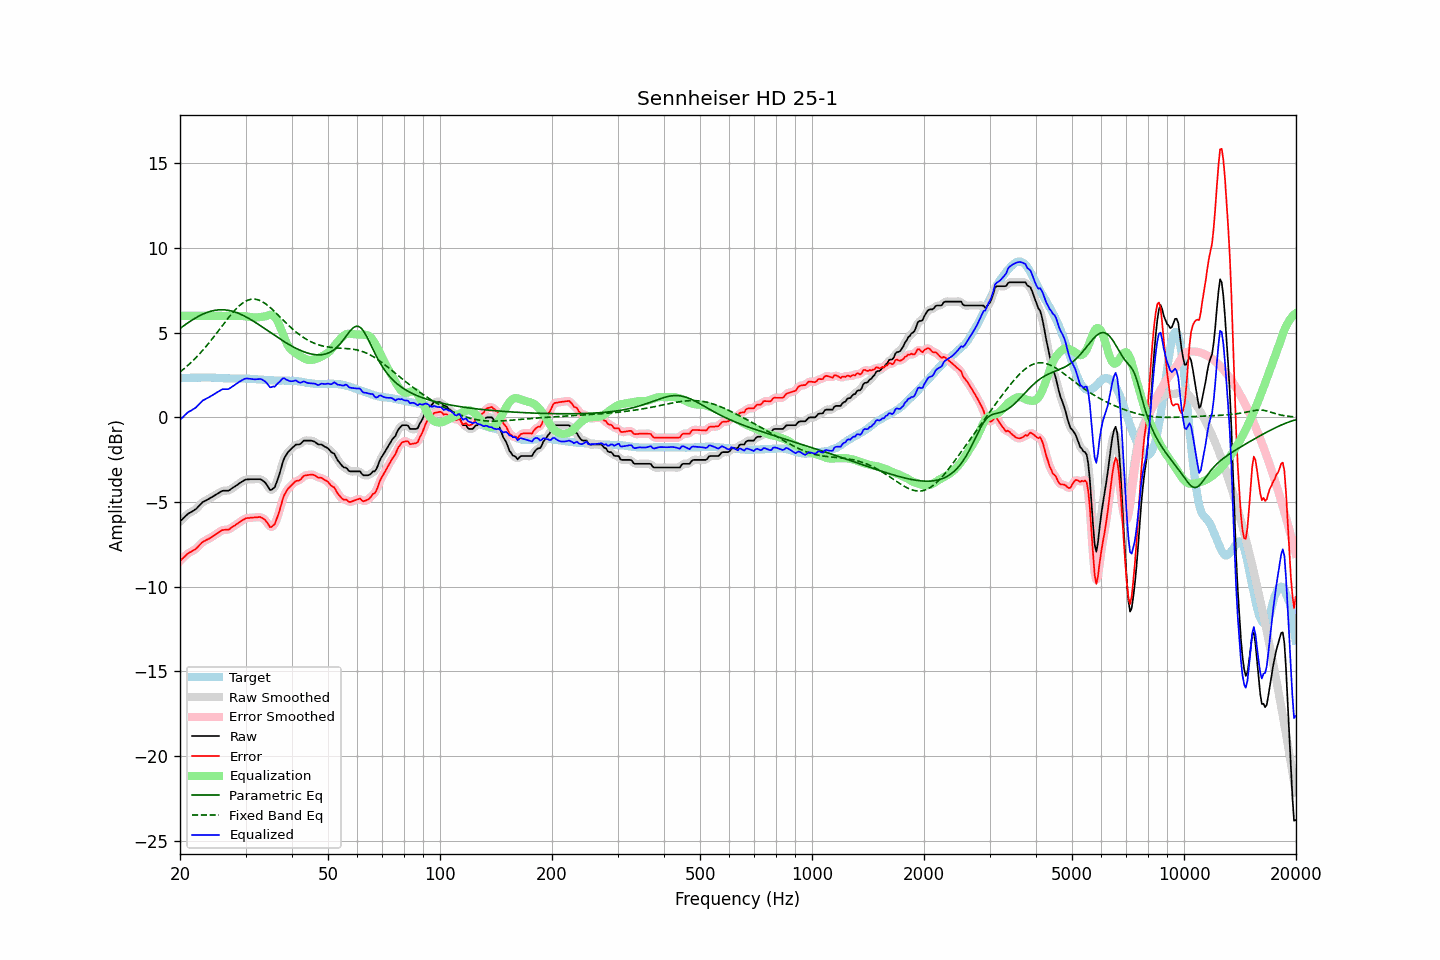

The table this chart was drawn from, first rows:
frequency, raw, error, smoothed, error_smoothed, equalization, parametric_eq, fixed_band_eq, equalized_raw, equalized_smoothed, target
20.00, -6.15, -8.48, -6.16, -8.48, 6.00, 5.25, 2.68, -0.15, -0.16, 2.33
20.20, -6.06, -8.39, -6.06, -8.38, 6.00, 5.32, 2.76, -0.06, -0.06, 2.33
20.40, -5.97, -8.30, -5.96, -8.29, 6.00, 5.39, 2.84, 0.03, 0.04, 2.33
20.61, -5.87, -8.21, -5.87, -8.20, 6.00, 5.46, 2.91, 0.13, 0.13, 2.34
20.81, -5.78, -8.12, -5.78, -8.11, 6.00, 5.53, 3.00, 0.22, 0.22, 2.34
21.02, -5.69, -8.03, -5.70, -8.04, 6.00, 5.59, 3.08, 0.31, 0.30, 2.34
21.23, -5.64, -7.98, -5.64, -7.98, 6.00, 5.66, 3.17, 0.36, 0.36, 2.34
21.44, -5.59, -7.94, -5.58, -7.93, 6.00, 5.72, 3.26, 0.41, 0.42, 2.35
21.66, -5.53, -7.88, -5.54, -7.88, 6.00, 5.78, 3.35, 0.47, 0.46, 2.35
21.87, -5.48, -7.82, -5.48, -7.82, 6.00, 5.84, 3.44, 0.52, 0.52, 2.35
22.09, -5.41, -7.75, -5.40, -7.75, 6.00, 5.89, 3.54, 0.59, 0.60, 2.35
22.31, -5.31, -7.66, -5.31, -7.66, 6.00, 5.95, 3.64, 0.69, 0.69, 2.35
22.54, -5.21, -7.56, -5.21, -7.56, 6.00, 6.00, 3.74, 0.79, 0.79, 2.34
22.76, -5.11, -7.46, -5.11, -7.46, 6.00, 6.05, 3.84, 0.89, 0.89, 2.35
22.99, -5.01, -7.36, -5.02, -7.38, 6.00, 6.09, 3.95, 0.99, 0.98, 2.35
23.22, -4.96, -7.31, -4.96, -7.31, 6.00, 6.13, 4.06, 1.04, 1.04, 2.35
23.45, -4.91, -7.26, -4.91, -7.26, 6.00, 6.17, 4.17, 1.09, 1.09, 2.35
23.69, -4.86, -7.21, -4.86, -7.22, 6.00, 6.21, 4.28, 1.14, 1.14, 2.35
23.92, -4.81, -7.17, -4.81, -7.16, 6.00, 6.24, 4.40, 1.19, 1.19, 2.36
24.16, -4.75, -7.10, -4.75, -7.11, 6.00, 6.27, 4.51, 1.25, 1.25, 2.35
24.40, -4.70, -7.05, -4.70, -7.05, 6.00, 6.29, 4.63, 1.30, 1.30, 2.35
24.65, -4.64, -6.99, -4.64, -6.99, 6.00, 6.31, 4.76, 1.36, 1.36, 2.35
24.89, -4.58, -6.92, -4.58, -6.93, 6.00, 6.33, 4.88, 1.42, 1.42, 2.34
25.14, -4.53, -6.87, -4.53, -6.86, 6.00, 6.34, 5.00, 1.47, 1.47, 2.34
25.39, -4.47, -6.80, -4.47, -6.80, 6.00, 6.35, 5.13, 1.53, 1.53, 2.33
25.65, -4.41, -6.74, -4.41, -6.73, 6.00, 6.36, 5.25, 1.59, 1.59, 2.33
25.91, -4.35, -6.67, -4.36, -6.68, 6.00, 6.36, 5.38, 1.65, 1.64, 2.32
26.16, -4.33, -6.65, -4.33, -6.65, 6.00, 6.36, 5.50, 1.67, 1.67, 2.32
26.43, -4.33, -6.64, -4.33, -6.64, 6.00, 6.35, 5.63, 1.67, 1.67, 2.31
26.69, -4.33, -6.64, -4.33, -6.64, 6.00, 6.34, 5.75, 1.67, 1.67, 2.31
26.96, -4.33, -6.64, -4.32, -6.62, 6.00, 6.33, 5.87, 1.67, 1.68, 2.31
27.23, -4.28, -6.59, -4.28, -6.58, 6.00, 6.31, 5.99, 1.72, 1.72, 2.31
27.50, -4.21, -6.51, -4.22, -6.52, 6.00, 6.29, 6.10, 1.79, 1.78, 2.29
27.77, -4.15, -6.44, -4.15, -6.45, 6.00, 6.26, 6.21, 1.85, 1.85, 2.29
28.05, -4.09, -6.39, -4.09, -6.39, 6.00, 6.23, 6.32, 1.91, 1.92, 2.30
28.33, -4.02, -6.32, -4.02, -6.32, 6.00, 6.20, 6.42, 1.98, 1.98, 2.30
28.62, -3.96, -6.26, -3.96, -6.26, 6.00, 6.16, 6.52, 2.04, 2.05, 2.30
28.90, -3.89, -6.19, -3.89, -6.19, 6.00, 6.12, 6.60, 2.11, 2.11, 2.30
29.19, -3.83, -6.13, -3.83, -6.13, 6.00, 6.08, 6.68, 2.17, 2.17, 2.30
29.48, -3.77, -6.07, -3.77, -6.06, 5.99, 6.04, 6.76, 2.22, 2.22, 2.30
29.78, -3.71, -6.01, -3.71, -6.01, 5.98, 5.99, 6.82, 2.27, 2.27, 2.30
30.08, -3.67, -5.96, -3.68, -5.97, 5.97, 5.94, 6.87, 2.30, 2.29, 2.29
30.38, -3.66, -5.95, -3.66, -5.95, 5.96, 5.89, 6.92, 2.30, 2.30, 2.29
30.68, -3.66, -5.94, -3.65, -5.93, 5.94, 5.84, 6.95, 2.28, 2.29, 2.28
30.99, -3.65, -5.92, -3.65, -5.93, 5.93, 5.78, 6.97, 2.28, 2.28, 2.27
31.30, -3.65, -5.92, -3.65, -5.92, 5.91, 5.72, 6.99, 2.26, 2.26, 2.27
31.61, -3.65, -5.91, -3.65, -5.91, 5.90, 5.67, 6.99, 2.25, 2.25, 2.26
31.93, -3.65, -5.91, -3.65, -5.91, 5.90, 5.61, 6.98, 2.25, 2.25, 2.26
32.24, -3.65, -5.90, -3.65, -5.89, 5.91, 5.54, 6.96, 2.26, 2.26, 2.25
32.57, -3.65, -5.89, -3.65, -5.89, 5.91, 5.48, 6.93, 2.26, 2.27, 2.24
32.89, -3.65, -5.89, -3.66, -5.90, 5.93, 5.42, 6.89, 2.28, 2.26, 2.24
33.22, -3.70, -5.93, -3.70, -5.93, 5.94, 5.36, 6.84, 2.24, 2.24, 2.23
33.55, -3.77, -5.99, -3.76, -5.99, 5.96, 5.29, 6.79, 2.19, 2.19, 2.22
33.89, -3.85, -6.06, -3.86, -6.07, 5.97, 5.23, 6.73, 2.12, 2.11, 2.21
34.23, -3.98, -6.19, -4.00, -6.20, 6.00, 5.16, 6.66, 2.02, 2.00, 2.21
34.57, -4.13, -6.33, -4.14, -6.34, 6.04, 5.10, 6.58, 1.91, 1.90, 2.20
34.92, -4.29, -6.48, -4.24, -6.43, 6.06, 5.03, 6.50, 1.78, 1.83, 2.20
35.27, -4.27, -6.46, -4.28, -6.47, 6.06, 4.97, 6.42, 1.79, 1.78, 2.19
35.62, -4.19, -6.38, -4.22, -6.41, 6.02, 4.90, 6.33, 1.83, 1.80, 2.19
35.97, -4.12, -6.30, -4.07, -6.25, 5.93, 4.84, 6.24, 1.81, 1.86, 2.18
... 635 more rows
